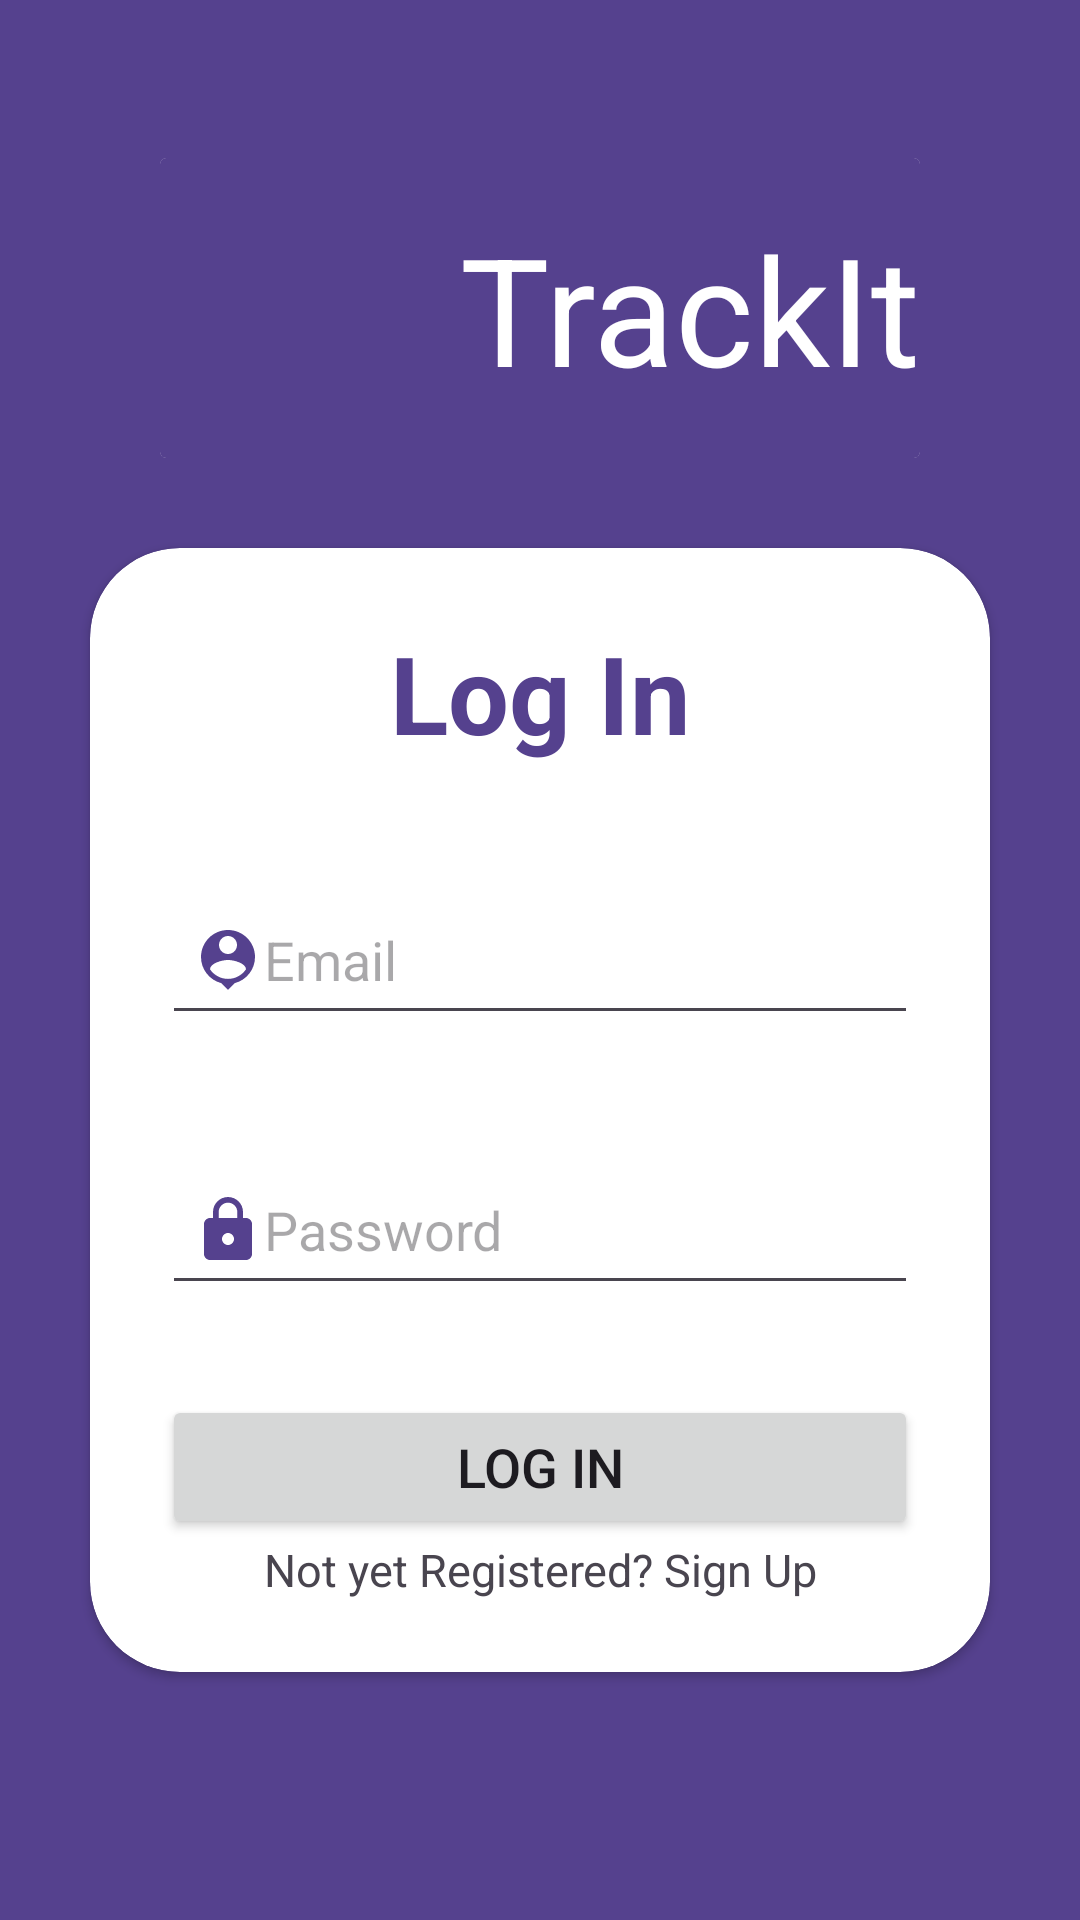

The Android layout XML behind this screen, and the referenced resources:
<!-- AndroidManifest.xml: application theme Theme.Login -->
<!-- res/layout/activity_login.xml -->
<?xml version="1.0" encoding="utf-8"?>
<LinearLayout
    xmlns:android="http://schemas.android.com/apk/res/android"
    xmlns:app="http://schemas.android.com/apk/res-auto"
    xmlns:tools="http://schemas.android.com/tools"

    android:layout_width="match_parent"
    android:layout_height="match_parent"
    android:orientation="vertical"
    android:gravity="center"
    android:background="@color/purple"
    tools:context=".LoginActivity">


    <androidx.cardview.widget.CardView
        android:layout_width="wrap_content"
        android:layout_height="wrap_content"
        android:background="@color/purple"
        android:elevation="0dp"
        app:cardElevation="0dp"
        >
        <LinearLayout
            android:layout_width="match_parent"
            android:layout_height="match_parent"
            android:orientation="horizontal"
            android:background="@color/purple"
            >
            <ImageView
                android:id="@+id/imageView9"
                android:layout_width="100dp"
                android:layout_height="100dp"
                android:layout_weight="1"
                app:srcCompat="@drawable/app_logo" />


            <TextView
                android:id="@+id/Title"
                android:layout_width="wrap_content"
                android:layout_height="wrap_content"
                android:layout_gravity="center"
                android:textSize="50dp"
                android:background="@color/purple"

                android:textColor="@color/white"
                android:text="TrackIt" />




        </LinearLayout>



    </androidx.cardview.widget.CardView>








    <androidx.cardview.widget.CardView
        android:layout_width="match_parent"
        android:padding="24dp"
        android:layout_margin="30dp"
        app:cardCornerRadius="30dp"
        android:elevation="20dp"

        android:layout_height="wrap_content">

        <LinearLayout
            android:layout_width="match_parent"
            android:layout_height="wrap_content"
            android:layout_gravity="center_horizontal"
            android:padding="24dp"


            android:orientation="vertical">

            <TextView
                android:id="@+id/textView2"
                android:layout_width="match_parent"
                android:layout_height="wrap_content"
                android:text="Log In"
                android:textStyle="bold"
                android:textColor="@color/purple"

                android:textAlignment="center"
                android:textSize="36sp" />




            <EditText
                android:id="@+id/Login_Username"
                android:layout_width="match_parent"
                android:layout_height="50dp"
                android:padding="10dp"
                android:ems="10"
                android:hint="Email"
                android:layout_marginTop="40dp"
                android:drawableLeft="@drawable/baseline_person_pin_24"
                android:inputType="textPersonName"
                />

            <EditText
                android:id="@+id/Login_Password"
                android:layout_width="match_parent"
                android:layout_height="50dp"
                android:padding="10dp"
                android:ems="10"
                android:hint="Password"
                android:layout_marginTop="40dp"
                android:drawableLeft="@drawable/baseline_lock_24"
                android:inputType="textPassword"
                />

            <Button
                android:id="@+id/login"
                android:layout_width="match_parent"
                android:layout_marginTop="30dp"
                android:padding="10dp"
                android:textSize="18sp"
                android:layout_height="wrap_content"
                android:text="Log In" />

            <TextView
                android:id="@+id/redirectToSignup"
                android:layout_width="match_parent"
                android:layout_height="wrap_content"
                android:layout_gravity="center"
                android:gravity="center"
                android:textSize="15sp"
                android:text="Not yet Registered? Sign Up" />


        </LinearLayout>
    </androidx.cardview.widget.CardView>
    
    <ProgressBar
        android:id="@+id/progressBar2"
        android:layout_width="wrap_content"
        android:layout_height="wrap_content"
        android:visibility="gone" />




</LinearLayout>
<!-- resources referenced by this layout -->
<resources>
  <color name="purple">#55418E</color>
  <color name="white">#FFFFFFFF</color>
  <!-- drawable baseline_lock_24 (drawable) -->
  <vector android:height="24dp" android:tint="#55418E"
      android:viewportHeight="24" android:viewportWidth="24"
      android:width="24dp" xmlns:android="http://schemas.android.com/apk/res/android">
      <path android:fillColor="@android:color/white" android:pathData="M18,8h-1L17,6c0,-2.76 -2.24,-5 -5,-5S7,3.24 7,6v2L6,8c-1.1,0 -2,0.9 -2,2v10c0,1.1 0.9,2 2,2h12c1.1,0 2,-0.9 2,-2L20,10c0,-1.1 -0.9,-2 -2,-2zM12,17c-1.1,0 -2,-0.9 -2,-2s0.9,-2 2,-2 2,0.9 2,2 -0.9,2 -2,2zM15.1,8L8.9,8L8.9,6c0,-1.71 1.39,-3.1 3.1,-3.1 1.71,0 3.1,1.39 3.1,3.1v2z"/>
  </vector>
  <!-- drawable baseline_person_pin_24 (drawable) -->
  <vector android:height="24dp" android:tint="#55418E"
      android:viewportHeight="24" android:viewportWidth="24"
      android:width="24dp" xmlns:android="http://schemas.android.com/apk/res/android">
      <path android:fillColor="@android:color/white" android:pathData="M12,2c-4.97,0 -9,4.03 -9,9 0,4.17 2.84,7.67 6.69,8.69L12,22l2.31,-2.31C18.16,18.67 21,15.17 21,11c0,-4.97 -4.03,-9 -9,-9zM12,4c1.66,0 3,1.34 3,3s-1.34,3 -3,3 -3,-1.34 -3,-3 1.34,-3 3,-3zM12,18.3c-2.5,0 -4.71,-1.28 -6,-3.22 0.03,-1.99 4,-3.08 6,-3.08 1.99,0 5.97,1.09 6,3.08 -1.29,1.94 -3.5,3.22 -6,3.22z"/>
  </vector>
  <style name="Theme.Login" parent="Theme.AppCompat.Light.NoActionBar">
          
          <item name="android:colorPrimary">@color/yellow2</item>
          <item name="android:colorPrimaryDark">@color/purple_700</item>
          <item name="android:textColorPrimary">@color/white</item>
          <item name="actionButtonStyle">@color/white</item>
          <item name="android:textColorSecondary">@color/white</item>
  
  
          
      </style>
  <color name="yellow2">#FFAA00</color>
  <color name="purple_700">#FF3700B3</color>
</resources>
